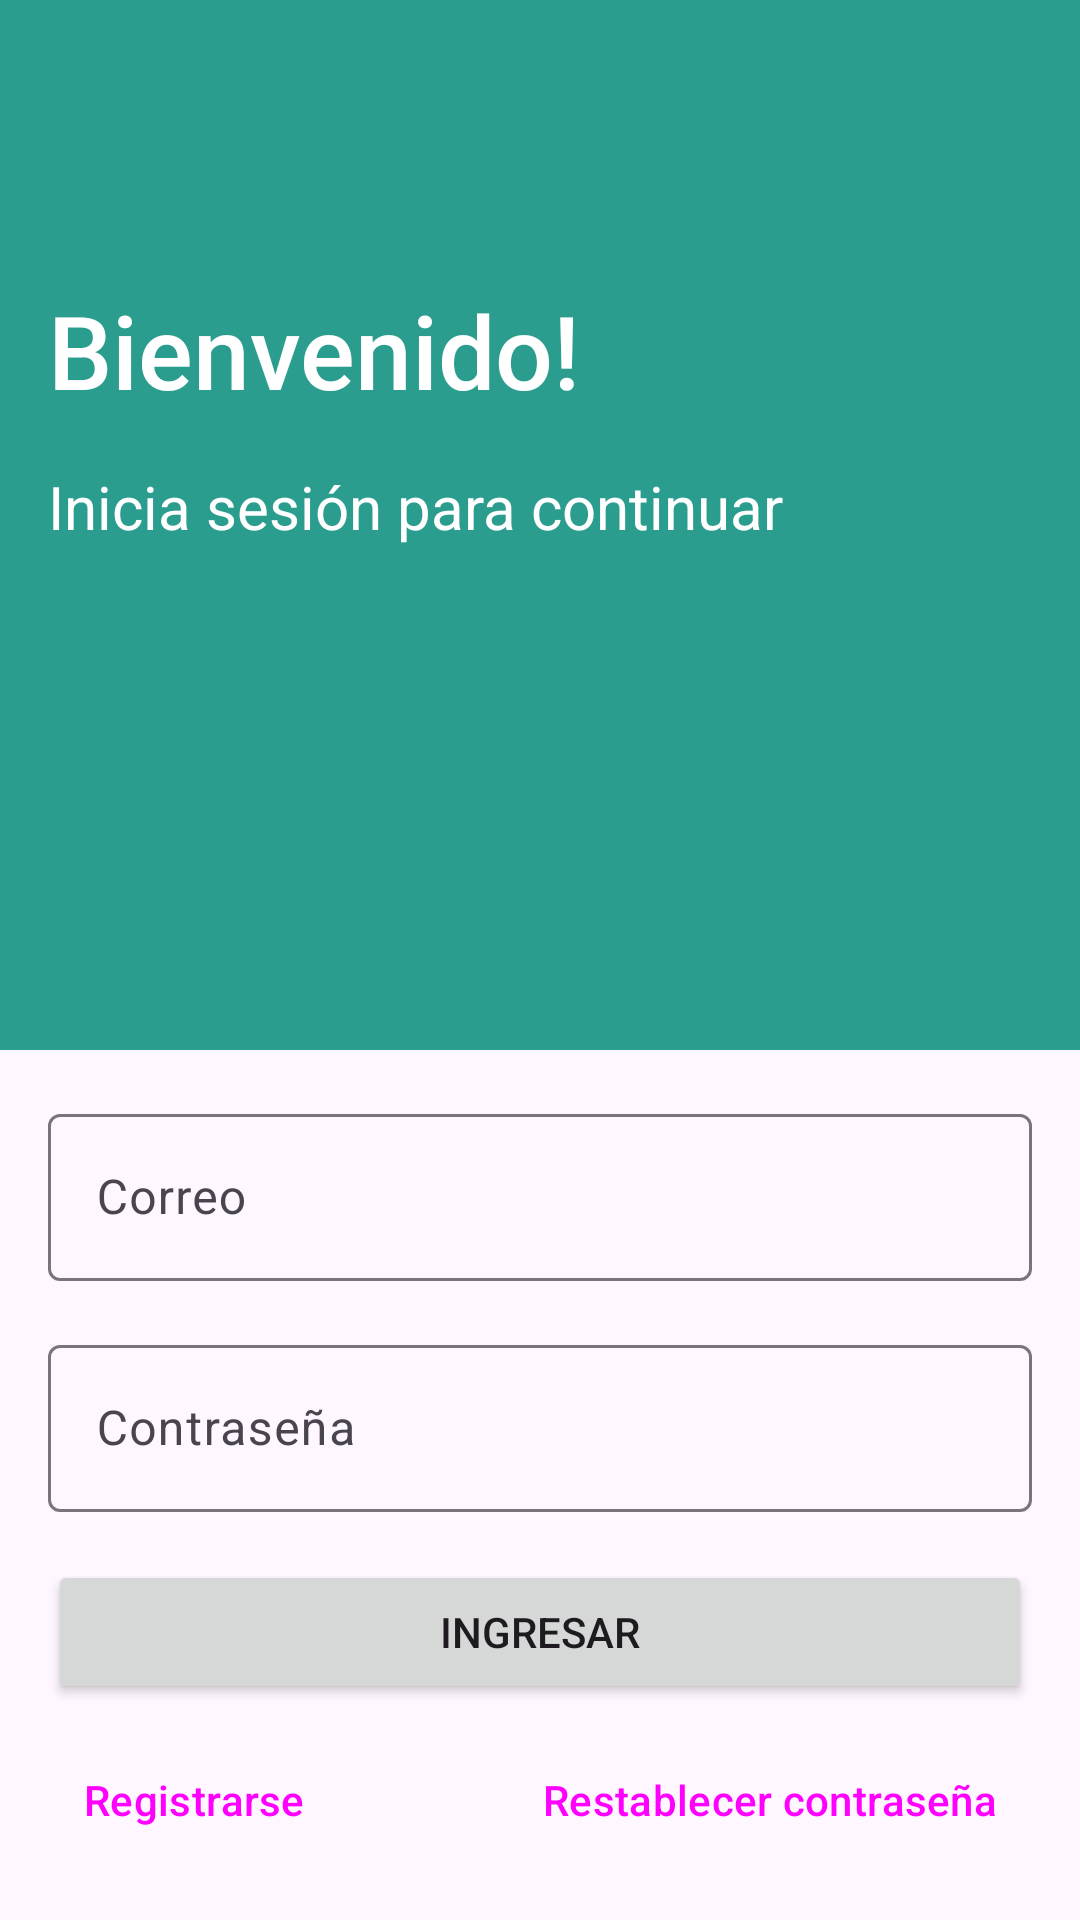

Android layout source for this screen:
<!-- AndroidManifest.xml: application theme Theme.Tequio -->
<!-- res/layout/fragment_login.xml -->
<?xml version="1.0" encoding="utf-8"?>
<LinearLayout xmlns:android="http://schemas.android.com/apk/res/android"
    xmlns:app="http://schemas.android.com/apk/res-auto"
    xmlns:tools="http://schemas.android.com/tools"
    android:layout_width="match_parent"
    android:layout_height="match_parent"
    tools:context=".login_fragment"
    android:orientation="vertical">

    
    <androidx.constraintlayout.widget.ConstraintLayout
        android:layout_width="match_parent"
        android:layout_height="350dp"
        android:background="#2a9d8f">


        <ImageView
            android:id="@+id/imageView"
            android:layout_width="62dp"
            android:layout_height="62dp"
            android:layout_marginStart="16dp"
            android:layout_marginTop="16dp"
            android:src="@drawable/user_woman"
            app:layout_constraintStart_toStartOf="parent"
            app:layout_constraintTop_toTopOf="parent" />

        <TextView
            android:id="@+id/textView3"
            android:layout_width="wrap_content"
            android:layout_height="wrap_content"
            android:layout_marginStart="16dp"
            android:layout_marginTop="16dp"
            android:fontFamily="sans-serif-medium"
            android:text="Bienvenido!"
            android:textColor="@color/white"
            android:textSize="34sp"
            app:layout_constraintStart_toStartOf="parent"
            app:layout_constraintTop_toBottomOf="@+id/imageView" />

        <TextView
            android:id="@+id/textView4"
            android:layout_width="wrap_content"
            android:layout_height="wrap_content"
            android:layout_marginStart="16dp"
            android:layout_marginTop="16dp"
            android:text="Inicia sesión para continuar"
            android:textColor="@color/white"
            android:textSize="20sp"
            app:layout_constraintStart_toStartOf="parent"
            app:layout_constraintTop_toBottomOf="@+id/textView3" />

    </androidx.constraintlayout.widget.ConstraintLayout>

    

    <androidx.constraintlayout.widget.ConstraintLayout
        android:layout_width="match_parent"
        android:layout_height="match_parent">


        <com.google.android.material.textfield.TextInputLayout
            android:id="@+id/textInputLayout"
            android:layout_width="match_parent"
            android:layout_height="wrap_content"
            android:layout_marginTop="16dp"
            android:layout_marginStart="16dp"
            android:layout_marginEnd="16dp"
            app:layout_constraintEnd_toEndOf="parent"
            app:layout_constraintHorizontal_bias="0.0"
            app:layout_constraintStart_toStartOf="parent"
            app:layout_constraintTop_toTopOf="parent">

            <com.google.android.material.textfield.TextInputEditText
                android:id="@+id/emailTIET"
                android:layout_width="match_parent"
                android:layout_height="wrap_content"
                android:hint="Correo"
                android:inputType="textEmailAddress" />
        </com.google.android.material.textfield.TextInputLayout>

        <com.google.android.material.textfield.TextInputLayout
            android:id="@+id/textInputLayout2"
            android:layout_width="match_parent"
            android:layout_height="wrap_content"
            android:layout_marginStart="16dp"
            android:layout_marginTop="16dp"
            android:layout_marginEnd="16dp"
            app:layout_constraintEnd_toEndOf="parent"
            app:layout_constraintStart_toStartOf="parent"
            app:layout_constraintTop_toBottomOf="@+id/textInputLayout">

            <com.google.android.material.textfield.TextInputEditText
                android:id="@+id/passwordTIET"
                android:layout_width="match_parent"
                android:layout_height="wrap_content"
                android:hint="Contraseña"
                android:inputType="textPassword" />
        </com.google.android.material.textfield.TextInputLayout>

        <Button
            android:id="@+id/daniButtonJr"
            android:layout_width="match_parent"
            android:layout_height="wrap_content"
            android:layout_marginStart="16dp"
            android:layout_marginTop="16dp"
            android:layout_marginEnd="16dp"
            android:text="Ingresar"
            app:layout_constraintEnd_toEndOf="parent"
            app:layout_constraintHorizontal_bias="0.0"
            app:layout_constraintStart_toStartOf="parent"
            app:layout_constraintTop_toBottomOf="@+id/textInputLayout2" />

        <Button
            style="@style/Widget.Material3.Button.TextButton"
            android:id="@+id/daniButtonJr2"
            android:layout_width="wrap_content"
            android:layout_height="wrap_content"
            android:layout_marginStart="16dp"
            android:layout_marginBottom="16dp"
            android:text="Registrarse"
            app:layout_constraintBottom_toBottomOf="parent"
            app:layout_constraintStart_toStartOf="parent" />

        <Button
            android:id="@+id/textView6"
            style="@style/Widget.Material3.Button.TextButton"
            android:layout_width="wrap_content"
            android:layout_height="wrap_content"
            android:layout_marginEnd="16dp"
            android:layout_marginBottom="16dp"
            android:text="Restablecer contraseña"
            app:layout_constraintBottom_toBottomOf="parent"
            app:layout_constraintEnd_toEndOf="parent" />

    </androidx.constraintlayout.widget.ConstraintLayout>

</LinearLayout>
<!-- resources referenced by this layout -->
<resources>
  <style name="Theme.Tequio" parent="Base.Theme.Tequio" />
  <style name="Base.Theme.Tequio" parent="Theme.Material3.DayNight.NoActionBar">
          
          
      </style>
  <!-- not gathered from this repository: default colours our renderer supplied (Android Studio template values) -->
  <color name="white">#FFFFFFFF</color>
</resources>
